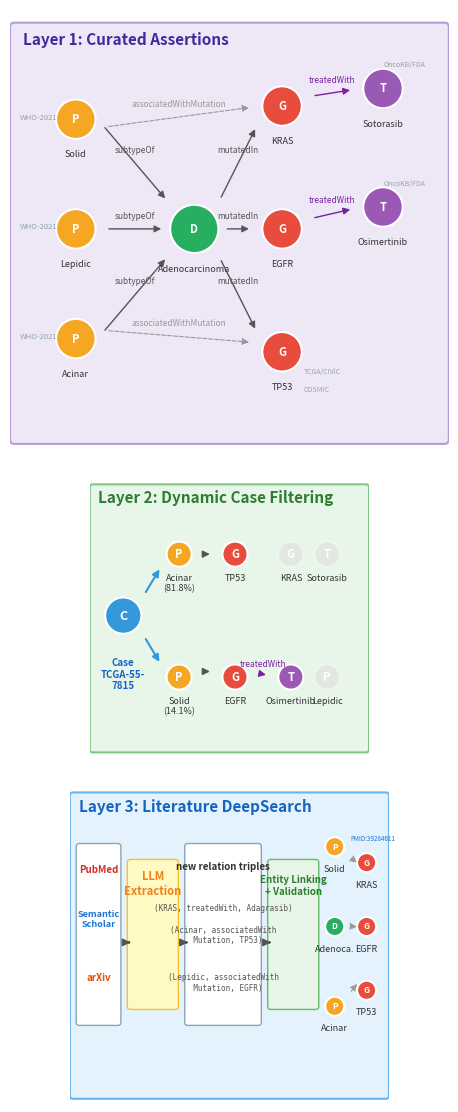

Python code for this plot:
"""Generate the three-layer KG architecture diagram for the thesis."""
import matplotlib
matplotlib.use("Agg")
import matplotlib.pyplot as plt
import matplotlib.patches as mpatches
from matplotlib.patches import FancyBboxPatch, FancyArrowPatch
import numpy as np

fig, axes = plt.subplots(3, 1, figsize=(14, 11.5), gridspec_kw={"height_ratios": [1.1, 0.7, 0.8]})
fig.subplots_adjust(hspace=0.08, left=0.02, right=0.98, top=0.97, bottom=0.02)

# Colors
C_PATTERN = "#F5A623"   # orange
C_GENE    = "#E74C3C"   # red
C_TREAT   = "#9B59B6"   # purple
C_DIAG    = "#27AE60"   # green (dark)
C_CASE    = "#3498DB"   # blue
C_PROV    = "#95A5A6"   # grey
C_FADED   = "#D5D5D5"   # faded/inactive

def draw_node(ax, x, y, label, color, size=0.045, fontsize=8, alpha=1.0, sublabel=None):
    circle = plt.Circle((x, y), size, color=color, alpha=alpha, ec="white", lw=1.5, zorder=3)
    ax.add_patch(circle)
    ax.text(x, y, label, ha="center", va="center", fontsize=fontsize, fontweight="bold", color="white", zorder=4)
    if sublabel:
        ax.text(x, y - size - 0.025, sublabel, ha="center", va="top", fontsize=6.5, color="#333", zorder=4)

def draw_arrow(ax, x1, y1, x2, y2, label="", color="#555", style="-", lw=1.2, fontsize=6, dashed=False):
    ls = "--" if dashed else "-"
    ax.annotate("", xy=(x2, y2), xytext=(x1, y1),
                arrowprops=dict(arrowstyle="-|>", color=color, lw=lw, ls=ls, shrinkA=8, shrinkB=8), zorder=2)
    if label:
        mx, my = (x1+x2)/2, (y1+y2)/2 + 0.02
        ax.text(mx, my, label, ha="center", va="bottom", fontsize=fontsize, color=color, style="italic", zorder=5)

# ============================================================
# LAYER 1: Curated Assertions
# ============================================================
ax1 = axes[0]
ax1.set_xlim(0, 1); ax1.set_ylim(0, 1)
ax1.set_aspect("equal")
ax1.axis("off")

# Background
rect = FancyBboxPatch((0.01, 0.02), 0.98, 0.94, boxstyle="round,pad=0.01", 
                       facecolor="#EDE7F6", edgecolor="#B39DDB", lw=1.5, zorder=0)
ax1.add_patch(rect)
ax1.text(0.03, 0.95, "Layer 1: Curated Assertions", fontsize=11, fontweight="bold", va="top", color="#4527A0")

# Patterns (left)
draw_node(ax1, 0.15, 0.75, "P", C_PATTERN, sublabel="Solid")
draw_node(ax1, 0.15, 0.50, "P", C_PATTERN, sublabel="Lepidic")
draw_node(ax1, 0.15, 0.25, "P", C_PATTERN, sublabel="Acinar")
ax1.text(0.065, 0.75, "WHO-2021", fontsize=5.5, color=C_PROV, ha="center")
ax1.text(0.065, 0.50, "WHO-2021", fontsize=5.5, color=C_PROV, ha="center")
ax1.text(0.065, 0.25, "WHO-2021", fontsize=5.5, color=C_PROV, ha="center")

# Central: Adenocarcinoma
draw_node(ax1, 0.42, 0.50, "D", C_DIAG, size=0.055, sublabel="Adenocarcinoma")

# Genes (right-center)
draw_node(ax1, 0.62, 0.78, "G", C_GENE, sublabel="KRAS")
draw_node(ax1, 0.62, 0.50, "G", C_GENE, sublabel="EGFR")
draw_node(ax1, 0.62, 0.22, "G", C_GENE, sublabel="TP53")

# Treatments (far right)
draw_node(ax1, 0.85, 0.82, "T", C_TREAT, sublabel="Sotorasib")
draw_node(ax1, 0.85, 0.55, "T", C_TREAT, sublabel="Osimertinib")

# Arrows: patterns -> adenocarcinoma
draw_arrow(ax1, 0.20, 0.75, 0.37, 0.55, "subtypeOf", lw=1.0)
draw_arrow(ax1, 0.20, 0.50, 0.37, 0.50, "subtypeOf", lw=1.0)
draw_arrow(ax1, 0.20, 0.25, 0.37, 0.45, "subtypeOf", lw=1.0)

# Arrows: adenocarcinoma -> genes (mutatedIn)
draw_arrow(ax1, 0.47, 0.55, 0.57, 0.75, "mutatedIn", color="#555", lw=1.0)
draw_arrow(ax1, 0.47, 0.50, 0.57, 0.50, "mutatedIn", color="#555", lw=1.0)
draw_arrow(ax1, 0.47, 0.45, 0.57, 0.25, "mutatedIn", color="#555", lw=1.0)

# Arrows: patterns -> genes (associatedWithMutation, dashed)
draw_arrow(ax1, 0.20, 0.73, 0.57, 0.78, "associatedWithMutation", dashed=True, color="#999", lw=0.8)
draw_arrow(ax1, 0.20, 0.27, 0.57, 0.24, "associatedWithMutation", dashed=True, color="#999", lw=0.8)

# Arrows: genes -> treatments
draw_arrow(ax1, 0.67, 0.80, 0.80, 0.82, "treatedWith", color="#7B1FA2", lw=1.0)
ax1.text(0.90, 0.87, "OncoKB/FDA", fontsize=5, color=C_PROV, ha="center")
draw_arrow(ax1, 0.67, 0.52, 0.80, 0.55, "treatedWith", color="#7B1FA2", lw=1.0)
ax1.text(0.90, 0.60, "OncoKB/FDA", fontsize=5, color=C_PROV, ha="center")

# Provenance labels
ax1.text(0.67, 0.17, "TCGA/CIViC", fontsize=5, color=C_PROV)
ax1.text(0.67, 0.13, "COSMIC", fontsize=5, color=C_PROV)

# ============================================================
# LAYER 2: Dynamic Case Filtering — TCGA-55-7815
# ============================================================
ax2 = axes[1]
ax2.set_xlim(0, 1); ax2.set_ylim(0, 1)
ax2.set_aspect("equal")
ax2.axis("off")

rect2 = FancyBboxPatch((0.01, 0.02), 0.98, 0.94, boxstyle="round,pad=0.01",
                        facecolor="#E8F5E9", edgecolor="#81C784", lw=1.5, zorder=0)
ax2.add_patch(rect2)
ax2.text(0.03, 0.95, "Layer 2: Dynamic Case Filtering", fontsize=11, fontweight="bold", va="top", color="#2E7D32")

# Case node
draw_node(ax2, 0.12, 0.50, "C", C_CASE, size=0.065, fontsize=9)
ax2.text(0.12, 0.35, "Case\nTCGA-55-\n7815", ha="center", va="top", fontsize=7, fontweight="bold", color="#1565C0")

# Active patterns
draw_node(ax2, 0.32, 0.72, "P", C_PATTERN, sublabel="Acinar\n(81.8%)")
draw_node(ax2, 0.32, 0.28, "P", C_PATTERN, sublabel="Solid\n(14.1%)")

# Active genes
draw_node(ax2, 0.52, 0.72, "G", C_GENE, sublabel="TP53")
draw_node(ax2, 0.52, 0.28, "G", C_GENE, sublabel="EGFR")

# Active treatment
draw_node(ax2, 0.72, 0.28, "T", C_TREAT, sublabel="Osimertinib")

# Faded/inactive nodes
draw_node(ax2, 0.72, 0.72, "G", C_FADED, sublabel="KRAS", alpha=0.4)
draw_node(ax2, 0.85, 0.72, "T", C_FADED, sublabel="Sotorasib", alpha=0.4)
draw_node(ax2, 0.85, 0.28, "P", C_FADED, sublabel="Lepidic", alpha=0.4)

# Arrows
draw_arrow(ax2, 0.18, 0.55, 0.27, 0.70, "", C_CASE, lw=1.5)
draw_arrow(ax2, 0.18, 0.45, 0.27, 0.30, "", C_CASE, lw=1.5)
draw_arrow(ax2, 0.37, 0.72, 0.47, 0.72, "", "#555", lw=1.2)
draw_arrow(ax2, 0.37, 0.30, 0.47, 0.30, "", "#555", lw=1.2)
draw_arrow(ax2, 0.57, 0.30, 0.67, 0.28, "treatedWith", "#7B1FA2", lw=1.0)

# ============================================================
# LAYER 3: Literature DeepSearch
# ============================================================
ax3 = axes[2]
ax3.set_xlim(0, 1); ax3.set_ylim(0, 1)
ax3.set_aspect("equal")
ax3.axis("off")

rect3 = FancyBboxPatch((0.01, 0.02), 0.98, 0.94, boxstyle="round,pad=0.01",
                        facecolor="#E3F2FD", edgecolor="#64B5F6", lw=1.5, zorder=0)
ax3.add_patch(rect3)
ax3.text(0.03, 0.95, "Layer 3: Literature DeepSearch", fontsize=11, fontweight="bold", va="top", color="#1565C0")

# Sources box
src_rect = FancyBboxPatch((0.03, 0.25), 0.12, 0.55, boxstyle="round,pad=0.01",
                           facecolor="white", edgecolor="#90A4AE", lw=1, zorder=1)
ax3.add_patch(src_rect)
ax3.text(0.09, 0.72, "PubMed", fontsize=7, ha="center", fontweight="bold", color="#D32F2F")
ax3.text(0.09, 0.55, "Semantic\nScholar", fontsize=6.5, ha="center", fontweight="bold", color="#1976D2")
ax3.text(0.09, 0.38, "arXiv", fontsize=7, ha="center", fontweight="bold", color="#E65100")

# LLM Extraction box
llm_rect = FancyBboxPatch((0.19, 0.30), 0.14, 0.45, boxstyle="round,pad=0.01",
                           facecolor="#FFF9C4", edgecolor="#FBC02D", lw=1, zorder=1)
ax3.add_patch(llm_rect)
ax3.text(0.26, 0.65, "LLM\nExtraction", fontsize=8, ha="center", fontweight="bold", color="#F57F17")

# Triples box
tri_rect = FancyBboxPatch((0.37, 0.25), 0.22, 0.55, boxstyle="round,pad=0.01",
                           facecolor="white", edgecolor="#90A4AE", lw=1, zorder=1)
ax3.add_patch(tri_rect)
ax3.text(0.48, 0.73, "new relation triples", fontsize=7, ha="center", fontweight="bold", color="#333")
ax3.text(0.48, 0.60, "(KRAS, treatedWith, Adagrasib)", fontsize=5.5, ha="center", color="#555", family="monospace")
ax3.text(0.48, 0.50, "(Acinar, associatedWith\n  Mutation, TP53)", fontsize=5.5, ha="center", color="#555", family="monospace")
ax3.text(0.48, 0.35, "(Lepidic, associatedWith\n  Mutation, EGFR)", fontsize=5.5, ha="center", color="#555", family="monospace")

# Entity Linking box
el_rect = FancyBboxPatch((0.63, 0.30), 0.14, 0.45, boxstyle="round,pad=0.01",
                          facecolor="#E8F5E9", edgecolor="#66BB6A", lw=1, zorder=1)
ax3.add_patch(el_rect)
ax3.text(0.70, 0.65, "Entity Linking\n+ Validation", fontsize=7, ha="center", fontweight="bold", color="#2E7D32")

# Result graph nodes
draw_node(ax3, 0.83, 0.80, "P", C_PATTERN, size=0.03, fontsize=6, sublabel="Solid")
draw_node(ax3, 0.83, 0.55, "D", C_DIAG, size=0.03, fontsize=6, sublabel="Adenoca.")
draw_node(ax3, 0.93, 0.75, "G", C_GENE, size=0.03, fontsize=6, sublabel="KRAS")
draw_node(ax3, 0.93, 0.55, "G", C_GENE, size=0.03, fontsize=6, sublabel="EGFR")
draw_node(ax3, 0.93, 0.35, "G", C_GENE, size=0.03, fontsize=6, sublabel="TP53")
draw_node(ax3, 0.83, 0.30, "P", C_PATTERN, size=0.03, fontsize=6, sublabel="Acinar")

# Arrows between layers
draw_arrow(ax3, 0.15, 0.50, 0.19, 0.50, "", "#555", lw=1.5)
draw_arrow(ax3, 0.33, 0.50, 0.37, 0.50, "", "#555", lw=1.5)
draw_arrow(ax3, 0.59, 0.50, 0.63, 0.50, "", "#555", lw=1.5)

# Dashed arrows in result graph
draw_arrow(ax3, 0.86, 0.78, 0.90, 0.75, "", "#999", dashed=True, lw=0.8)
draw_arrow(ax3, 0.86, 0.32, 0.90, 0.37, "", "#999", dashed=True, lw=0.8)
draw_arrow(ax3, 0.86, 0.55, 0.90, 0.55, "", "#999", dashed=True, lw=0.8)

ax3.text(0.95, 0.82, "PMID:39284611", fontsize=4.5, color="#1976D2", ha="center")

# Save
out = r"D:\Dropbox\PHD\THESIS\SLIMA_Thesis_Research_ver_2026_rev_8 ver 27 mar 2026\chapters\figures\kg_three_layer_architecture.png"
fig.savefig(out, dpi=200, bbox_inches="tight", facecolor="white")
print(f"Saved to {out}")
plt.close()
